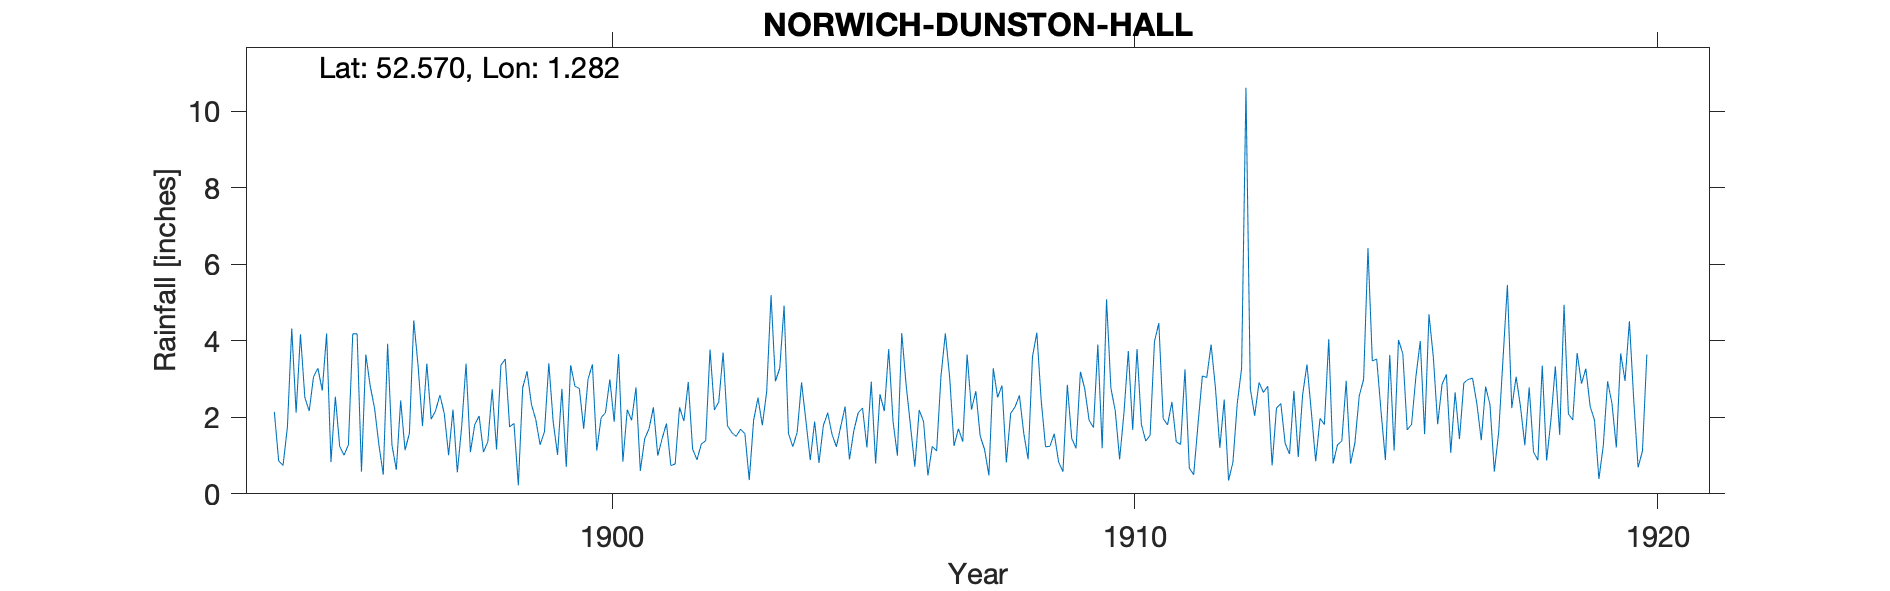

The data file committed next to this chart (first rows):
NORWICH-DUNSTON-HALL, , , , , , , , , , , , , , , , , , , , , , , 
Grid ref, TG225020, Long, 1.282, Lat, 52.57, Elevation, 100, ft, , , , , , , , , , , , , , , 
Station no, RR3184, , , , , , , , , , , , , , , , , , , , , , 
, 1890, 1891, 1892, 1893, 1894, 1895, 1896, 1897, 1898, 1899, 1900, 1901, 1902, 1903, 1904, 1905, 1906, 1907, 1908, 1909, 1910, 1911, 1912
January, , , , , 2.14, 4.19, 1.28, 1.95, 1.09, 1.94, 3, 0.6, 1.17, 1.57, 1.61, 0.9, 4.2, 1.25, 0.82, 0.83, 2.76, 1.97, 2.76
February, , , , , 0.86, 0.83, 0.5, 2.17, 1.36, 1.28, 3.38, 1.44, 0.89, 0.36, 2.91, 1.65, 2.85, 1.7, 2.1, 0.58, 2.17, 1.8, 1.2
March, , , , , 0.74, 2.54, 3.92, 2.58, 2.73, 1.62, 1.13, 1.7, 1.3, 1.92, 1.91, 2.12, 1.78, 1.36, 2.27, 2.85, 0.9, 2.4, 2.46
April, , , , , 1.74, 1.24, 1.27, 2.1, 1.16, 3.41, 1.99, 2.26, 1.39, 2.51, 0.88, 2.24, 0.71, 3.64, 2.57, 1.45, 2.12, 1.36, 0.35
May, , , , , 4.32, 1.01, 0.63, 1.01, 3.36, 1.88, 2.12, 1, 3.77, 1.79, 1.89, 1.21, 2.19, 2.2, 1.58, 1.19, 3.73, 1.29, 0.82
June, , , , , 2.12, 1.28, 2.44, 2.2, 3.52, 1.02, 2.99, 1.44, 2.19, 2.67, 0.81, 2.93, 1.89, 2.68, 0.9, 3.19, 1.67, 3.25, 2.36
July, , , , , 4.17, 4.18, 1.14, 0.56, 1.75, 2.74, 1.88, 1.84, 2.4, 5.19, 1.78, 0.79, 0.48, 1.51, 3.58, 2.74, 3.78, 0.67, 3.28
August, , , , , 2.52, 4.18, 1.58, 1.76, 1.84, 0.7, 3.65, 0.74, 3.69, 2.94, 2.12, 2.6, 1.24, 1.16, 4.21, 1.92, 1.81, 0.5, 10.61
September, , , , , 2.16, 0.58, 4.53, 3.4, 0.22, 3.36, 0.84, 0.78, 1.78, 3.28, 1.55, 2.16, 1.12, 0.48, 2.44, 1.73, 1.38, 1.83, 2.74
October, , , , , 3.06, 3.64, 3.34, 1.09, 2.77, 2.81, 2.2, 2.26, 1.6, 4.92, 1.23, 3.78, 3.07, 3.28, 1.23, 3.9, 1.53, 3.08, 2.04
November, , , , , 3.28, 2.82, 1.77, 1.81, 3.2, 2.75, 1.92, 1.9, 1.5, 1.58, 1.76, 1.89, 4.19, 2.52, 1.24, 1.19, 3.98, 3.04, 2.91
December, , , , , 2.7, 2.24, 3.4, 2.03, 2.34, 1.7, 2.78, 2.92, 1.69, 1.23, 2.28, 1, 3.04, 2.83, 1.57, 5.08, 4.46, 3.9, 2.65
Total, , , , , 29.81, 28.73, 25.8, 22.66, 25.34, 25.21, 27.88, 18.88, 23.37, 29.96, 20.73, 23.27, 26.76, 24.61, 24.51, 26.65, 30.29, 25.09, 34.18
